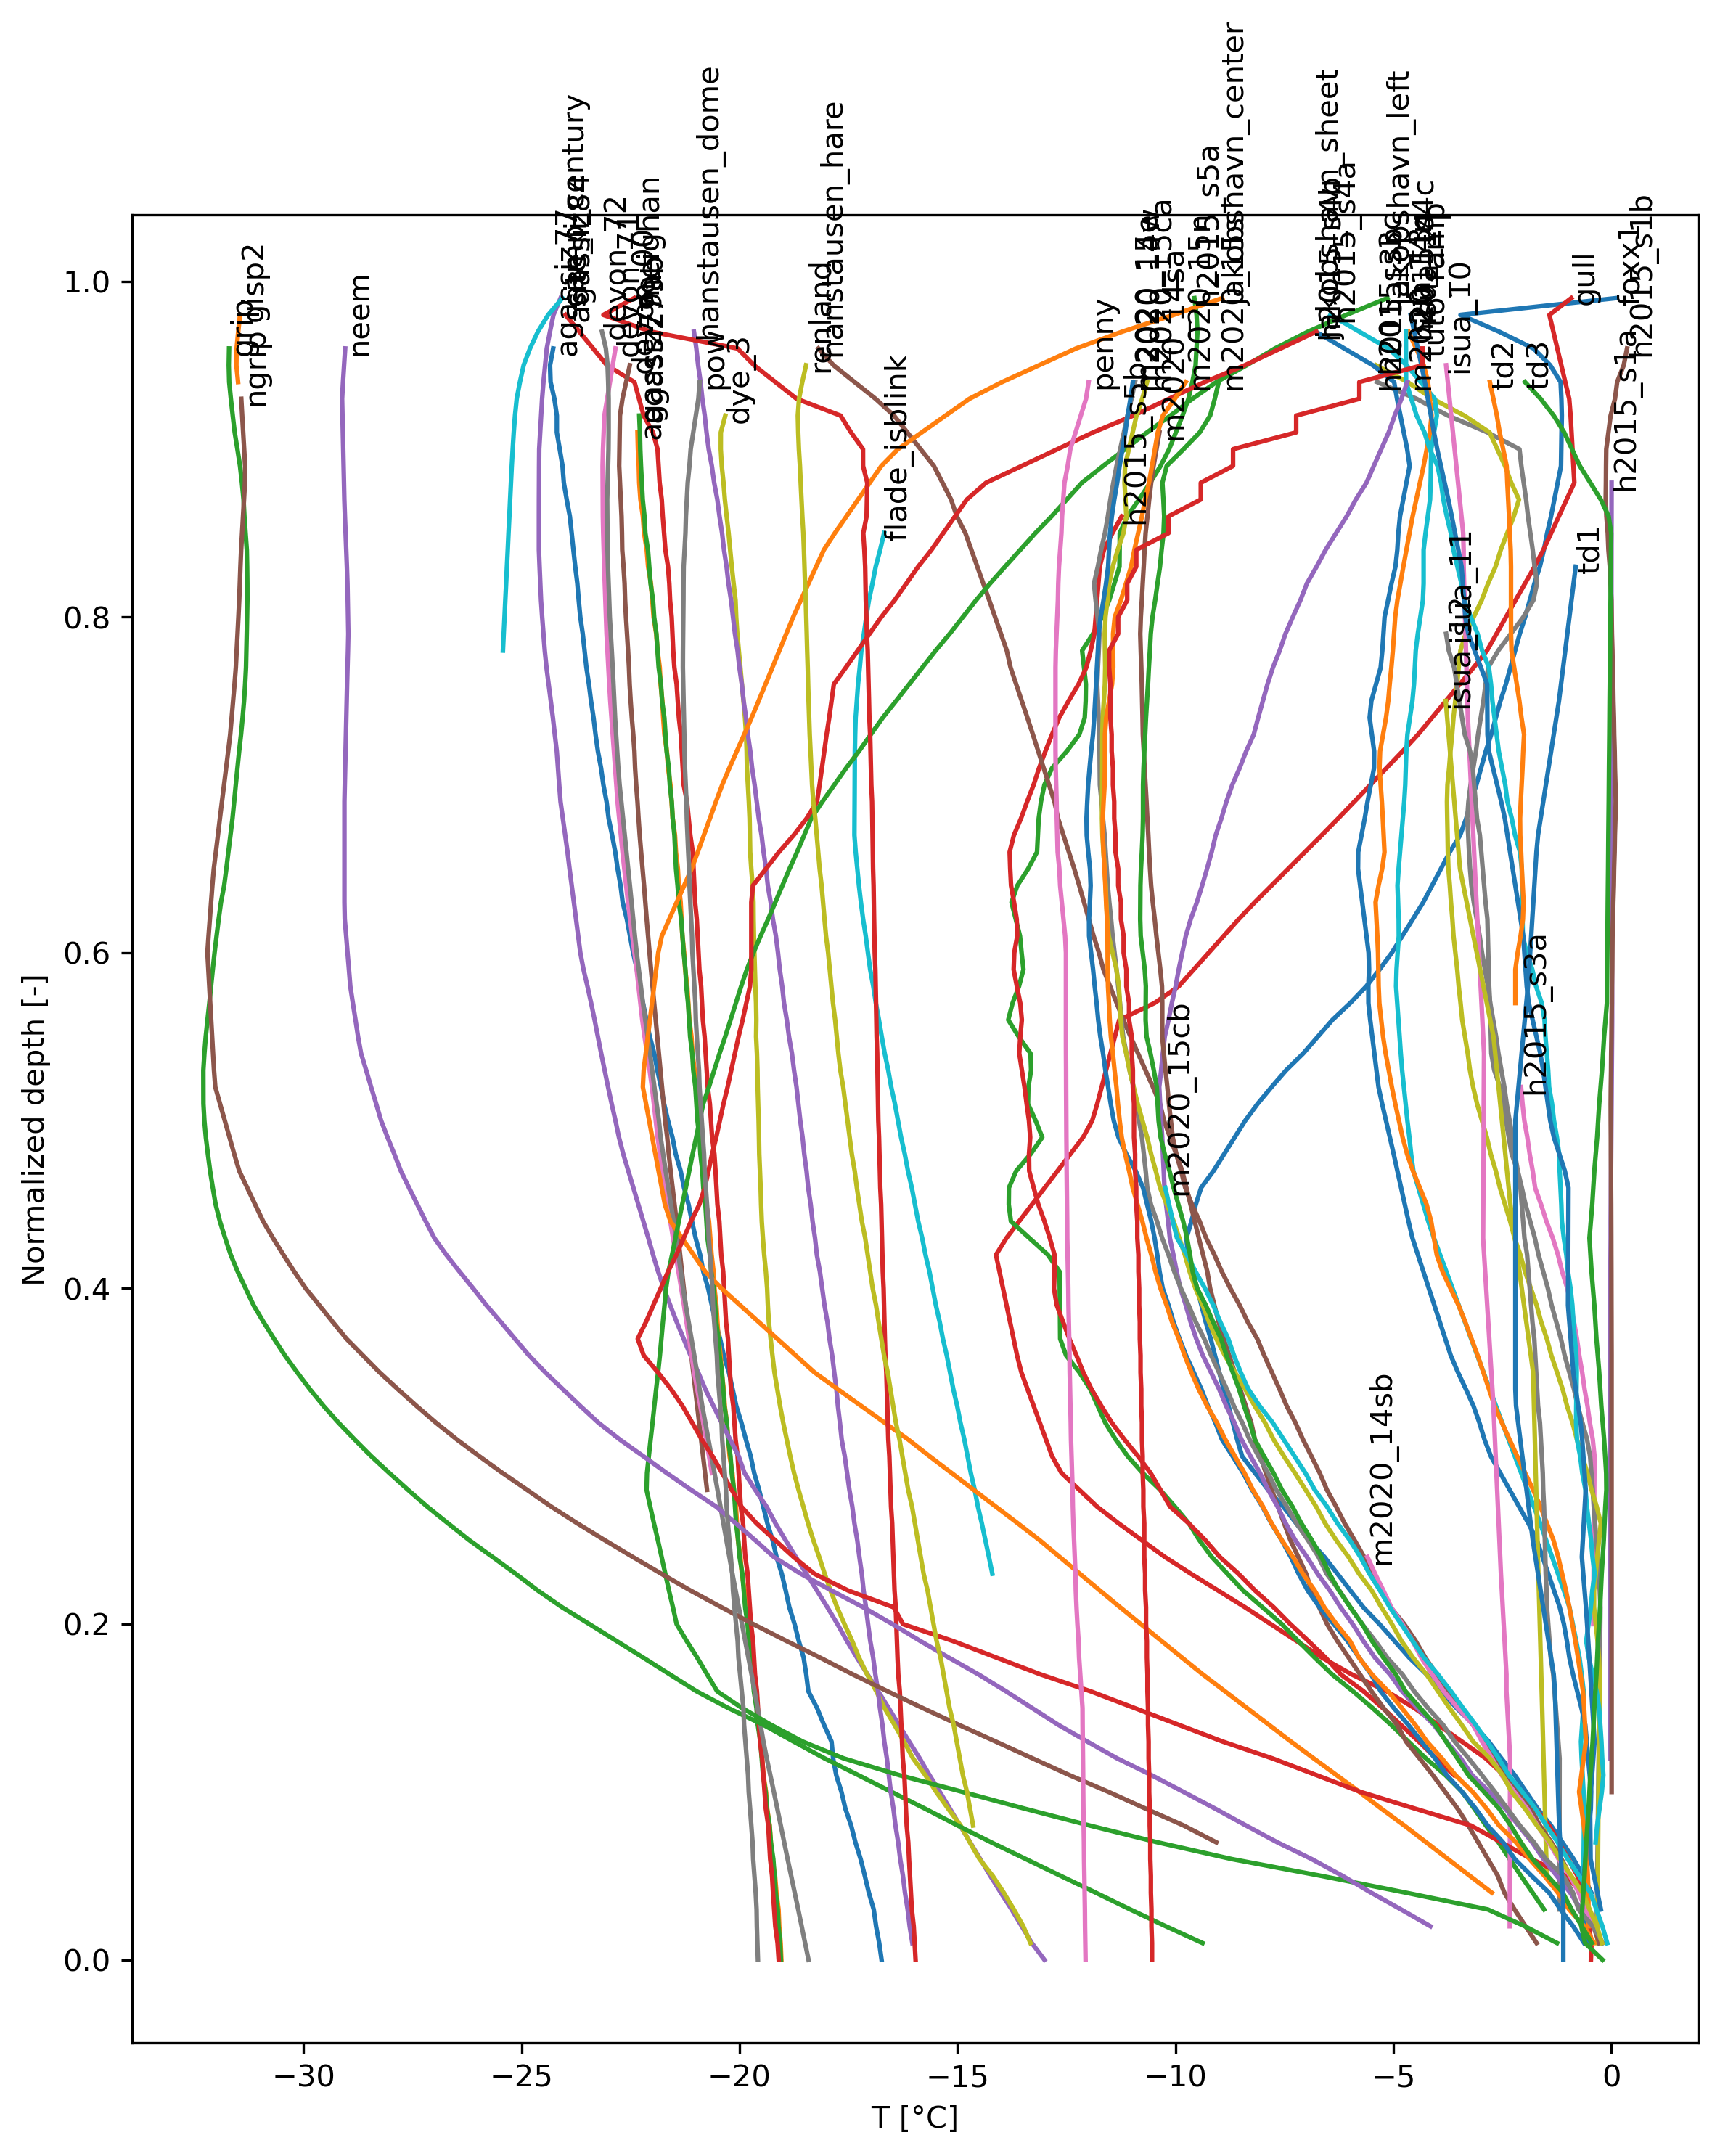

Data behind this chart, as committed beside it:
normalized, agassiz77, agassiz79a, agassiz79b, agassiz84, camp_century, devon_00, devon_71, devon_72, dye_3, flade_isblink, foxx1, gisp2, grip, gull, h2015_s1a, h2015_s1b, h2015_s3a, h2015_s3b, h2015_s3c, h2015_s4a, h2015_s4b, h2015_s4c, h2015_s5a
0.0000, -16.74, -19.04, -19.05, -19.1, -13, , , -18.42, , , , , , -0.4669, , , , , , , , , 
0.0100, -16.79, -19.06, -19.07, -19.13, -13.29, , , -18.49, -13.32, , , , -9.376, -0.4523, , , , , -0.3194, , -0.5235, , 
0.0200, -16.87, -19.09, -19.1, -19.18, -13.52, , , -18.57, -13.49, , , , -10.22, -0.5136, , , , -0.3345, -0.3168, -0.6399, -0.5778, -0.5235, 
0.0300, -16.92, -19.1, -19.12, -19.2, -13.76, , , -18.65, -13.7, , , , -11.03, -0.6220, , , , -0.3296, -0.3135, -0.6399, -0.6321, -0.5235, -1.54
0.0400, -17.03, -19.15, -19.17, -19.23, -14, , , -18.73, -13.94, , -0.4566, , -11.83, -0.6009, , , , -0.3247, -0.3108, -0.6399, -0.6727, -0.5235, -1.805
0.0500, -17.12, -19.18, -19.2, -19.25, -14.24, , , -18.81, -14.19, , -0.6429, , -12.63, -0.7746, , , , -0.3208, -0.3075, -0.6387, -0.6309, -0.5381, -2.07
0.0600, -17.22, -19.25, -19.22, -19.3, -14.48, , , -18.9, -14.49, , -0.8625, , -13.43, -0.9828, , , , -0.3159, -0.3042, -0.6344, -0.5892, -0.5584, -2.328
0.0700, -17.34, -19.28, -19.28, -19.32, -14.71, , , -18.97, -14.72, , -1.121, , -14.22, -1.205, , , , -0.3110, -0.3016, -0.6302, -0.5534, -0.5788, -2.585
0.0800, -17.44, -19.31, -19.31, -19.34, -14.94, , , -19.05, -14.93, , -1.381, , -14.99, -1.427, , , , -0.3071, -0.2983, -0.6260, -0.5116, -0.6283, -2.874
0.0900, -17.57, -19.36, -19.37, -19.4, -15.17, , , -19.13, -15.21, , -1.688, , -15.74, -1.731, , , , -0.3022, -0.2956, -0.6217, -0.4698, -0.6825, -3.141
0.1000, -17.66, -19.39, -19.4, -19.42, -15.4, , , -19.21, -15.48, , -1.95, , -16.51, -2.096, , 0.0089, , -0.2973, -0.2910, -0.6360, -0.4605, -0.7368, -3.418
0.1100, -17.78, -19.45, -19.46, -19.45, -15.64, , , -19.29, -15.74, , -2.213, , -17.27, -2.462, , 0.0089, , -0.2934, -0.2864, -0.6577, -0.4945, -0.6851, -3.803
0.1200, -17.85, -19.48, -19.49, -19.48, -15.86, , , -19.37, -16.02, , -2.52, , -18.05, -2.878, -0.0160, 0.0088, , -0.2885, -0.2828, -0.6794, -0.5284, -0.6334, -4.252
0.1300, -17.89, -19.51, -19.52, -19.53, -16.11, , , -19.45, -16.23, , -2.809, , -18.75, -3.425, -0.0172, 0.0086, , -0.2836, -0.2782, -0.6942, -0.5623, -0.5817, -4.652
0.1400, -18.06, -19.57, -19.58, -19.55, -16.35, , , -19.52, -16.44, , -3.151, , -19.45, -3.971, -0.0184, 0.0086, , -0.2797, -0.2757, -0.6670, -0.5963, -0.6021, -5.052
0.1500, -18.22, -19.6, -19.61, -19.58, -16.58, , , -19.58, -16.67, , -3.55, , -20.26, -4.517, -0.0197, 0.0084, , -0.2748, -0.2726, -0.6399, -0.6835, -0.6224, -5.476
0.1600, -18.42, -19.65, -19.67, -19.6, -16.82, , , -19.65, -16.86, , -3.892, , -20.99, -5.151, -0.0209, 0.0084, , -0.2699, -0.2696, -0.6334, -0.7797, -0.6481, -5.926
0.1700, -18.47, -19.68, -19.7, -19.64, -17.06, , , -19.72, -17.07, , -4.234, , -21.59, -5.95, -0.0221, 0.0082, , -0.2660, -0.2671, -0.6787, -0.8758, -0.7052, -6.401
0.1800, -18.53, -19.74, -19.73, -19.67, -17.3, , , -19.8, -17.26, , -4.632, , -22.2, -6.633, -0.0233, 0.0081, , -0.2611, -0.2815, -0.7284, -0.9598, -0.7624, -6.801
0.1900, -18.64, -19.77, -19.79, -19.69, -17.54, , , -19.87, -17.41, , -4.974, , -22.82, -7.222, -0.0233, 0.0080, , -0.2562, -0.3139, -0.8051, -1.018, -0.8241, -7.185
0.2000, -18.74, -19.79, -19.81, -19.74, -17.75, , , -19.94, -17.59, , -5.316, , -23.44, -7.811, -0.0246, 0.0079, -0.4129, -0.2523, -0.3544, -0.8818, -1.086, -0.8920, -7.556
0.2100, -18.86, -19.85, -19.87, -19.76, -17.98, , , -20.02, -17.76, , -5.686, , -24.07, -8.399, -0.0258, 0.0078, -0.4104, -0.2474, -0.3949, -0.9586, -1.181, -0.9598, -8
0.2200, -18.94, -19.88, -19.9, -19.79, -18.22, , , -20.09, -17.91, , -5.984, , -24.62, -9.018, -0.0270, 0.0077, -0.4072, -0.2634, -0.3948, -1.086, -1.313, -1.039, -8.445
0.2300, -19.03, -19.95, -19.93, -19.81, -18.46, , , -20.16, -18.05, -14.2, -6.282, , -25.14, -9.643, -0.0282, 0.0076, -0.4047, -0.2873, -0.3538, -1.222, -1.444, -1.128, -8.804
0.2400, -19.15, -19.98, -20, -19.87, -18.71, , , -20.23, -18.17, -14.28, -6.58, , -25.66, -10.24, -0.0286, 0.0076, -0.4016, -0.3172, -0.3210, -1.357, -1.576, -1.216, -9.164
0.2500, -19.24, -20.03, -20.03, -19.89, -18.94, , , -20.3, -18.31, -14.36, -6.928, , -26.2, -10.77, -0.0290, 0.0076, -0.3991, -0.3412, -0.2801, -1.493, -1.708, -1.326, -9.449
0.2600, -19.36, -20.06, -20.08, -19.92, -19.17, , , -20.37, -18.43, -14.44, -7.226, , -26.69, -11.3, -0.0293, 0.0076, -0.3960, -0.3711, -0.2391, -1.629, -1.899, -1.475, -9.689
0.2700, -19.45, -20.08, -20.1, -19.97, -19.38, , , -20.44, -18.53, -14.53, -7.524, , -27.16, -11.8, -0.0297, 0.0076, -0.3928, -0.4010, -0.3338, -1.774, -2.115, -1.623, -10.01
0.2800, -19.55, -20.13, -20.13, -19.99, -19.64, -20.75, , -20.5, -18.64, -14.6, -7.872, , -27.6, -12.2, -0.0300, 0.0076, -0.3903, -0.4250, -0.4522, -1.92, -2.33, -1.792, -10.35
0.2900, -19.66, -20.16, -20.18, -20.02, -19.88, -20.79, -20.63, -20.57, -18.75, -14.69, -8.17, , -28.03, -12.61, -0.0304, 0.0076, -0.3872, -0.4549, -0.5469, -2.066, -2.546, -1.975, -10.75
0.3000, -19.74, -20.23, -20.21, -20.04, -20.02, -20.84, -20.7, -20.64, -18.83, -14.77, -8.468, , -28.45, -12.83, -0.0307, 0.0076, -0.3847, -0.4848, -0.6653, -2.212, -2.761, -2.158, -11.09
0.3100, -19.85, -20.26, -20.26, -20.09, -20.21, -20.88, -20.76, -20.71, -18.92, -14.84, -8.583, , -28.83, -12.97, -0.0311, 0.0076, -0.4238, -0.5550, -0.7869, -2.357, -2.909, -2.334, -11.37
0.3200, -19.96, -20.29, -20.29, -20.12, -20.41, -20.93, -20.83, -20.78, -19, -14.93, -8.681, , -29.2, -13.11, -0.0311, 0.0076, -0.4912, -0.6619, -0.8880, -2.502, -3.025, -2.508, -11.61
0.3300, -20.07, -20.34, -20.35, -20.14, -20.6, -20.97, -20.9, -20.85, -19.07, -15.01, -8.779, , -29.54, -13.25, -0.0315, 0.0076, -0.5450, -0.7689, -1.014, -2.645, -3.161, -2.675, -11.78
0.3400, -20.16, -20.36, -20.37, -20.19, -20.78, -21.02, -20.97, -20.92, -19.13, -15.09, -8.894, , -29.86, -13.39, -0.0318, 0.0076, -0.6124, -0.8545, -1.115, -2.787, -3.335, -2.804, -11.95
0.3500, -20.24, -20.41, -20.4, -20.22, -20.95, -21.06, -21.04, -20.98, -19.2, -15.17, -8.992, , -30.15, -13.53, -0.0322, 0.0076, -0.6662, -0.9614, -1.243, -2.929, -3.516, -2.933, -12.2
0.3600, -20.36, -20.43, -20.46, -20.24, -21.12, -21.11, -21.1, -21.04, -19.24, -15.24, -9.091, , -30.43, -13.63, -0.0325, 0.0076, -0.7336, -1.068, -1.373, -3.072, -3.681, -3.065, -12.51
0.3700, -20.45, -20.48, -20.48, -20.26, -21.28, -21.15, -21.16, -21.1, -19.29, -15.33, -9.189, , -30.68, -13.71, -0.0298, 0.0062, -0.7874, -1.154, -1.477, -3.214, -3.807, -3.207, -12.64
0.3800, -20.55, -20.51, -20.53, -20.31, -21.44, -21.19, -21.22, -21.17, -19.33, -15.41, -9.304, , -30.92, -13.79, -0.0270, 0.0055, -0.8548, -1.261, -1.608, -3.357, -3.933, -3.35, -12.65
0.3900, -20.63, -20.53, -20.56, -20.33, -21.59, -21.24, -21.27, -21.23, -19.35, -15.49, -9.402, , -31.15, -13.87, -0.0242, 0.0042, -0.9221, -1.368, -1.712, -3.499, -4.058, -3.504, -12.65
0.4000, -20.72, -20.57, -20.59, -20.35, -21.73, -21.28, -21.34, -21.29, -19.37, -15.57, -9.5, , -31.33, -13.95, -0.0215, 0.0035, -1.007, -1.453, -1.844, -3.641, -4.184, -3.687, -12.65
0.4100, -20.83, -20.6, -20.65, -20.37, -21.87, -21.32, -21.4, -21.35, -19.39, -15.64, -9.615, , -31.51, -14.03, -0.0187, 0.0028, -1.126, -1.56, -1.978, -3.784, -4.31, -3.87, -12.66
0.4200, -20.9, -20.64, -20.68, -20.42, -21.98, -21.36, -21.46, -21.4, -19.43, -15.73, -9.713, , -31.67, -14.12, -0.0159, 0.0014, -1.222, -1.667, -2.085, -3.926, -4.435, -4.003, -12.92
0.4300, -21.01, -20.67, -20.73, -20.44, -22.09, -21.4, -21.52, -21.45, -19.46, -15.81, -9.746, , -31.8, -13.88, -0.0132, 0.0007, -1.341, -1.753, -2.218, -4.068, -4.561, -4.067, -13.35
0.4400, -21.09, -20.7, -20.76, -20.46, -22.21, -21.45, -21.59, -21.51, -19.49, -15.9, -9.63, , -31.92, -13.58, -0.0132, -0.0007, -1.488, -1.86, -2.319, -4.198, -4.651, -4.132, -13.77
0.4500, -21.17, -20.76, -20.78, -20.51, -22.32, -21.49, -21.65, -21.57, -19.5, -15.97, -9.532, , -32.02, -13.29, -0.0104, -0.0019, -1.61, -1.967, -2.437, -4.312, -4.736, -4.236, -13.82
0.4600, -21.27, -20.79, -20.83, -20.53, -22.43, -21.54, -21.71, -21.63, -19.51, -16.05, -9.409, , -32.08, -13, -0.0076, -0.0044, -1.747, -2.052, -2.554, -4.426, -4.821, -4.392, -13.82
0.4700, -21.35, -20.84, -20.85, -20.55, -22.55, -21.58, -21.77, -21.69, -19.53, -16.13, -9.125, , -32.14, -12.7, -0.0049, -0.0056, -1.802, -2.143, -2.648, -4.54, -4.906, -4.548, -13.65
0.4800, -21.46, -20.86, -20.9, -20.58, -22.67, -21.62, -21.82, -21.75, -19.55, -16.21, -8.882, , -32.2, -12.41, -0.0021, -0.0081, -1.87, -2.211, -2.764, -4.591, -4.991, -4.683, -13.32
0.4900, -21.54, -20.91, -20.92, -20.63, -22.76, -21.66, -21.88, -21.81, -19.55, -16.29, -8.639, , -32.24, -12.12, 0.0006, -0.0093, -1.925, -2.265, -2.854, -4.631, -5.079, -4.787, -13.05
0.5000, -21.64, -20.93, -20.96, -20.65, -22.85, -21.71, -21.92, -21.85, -19.56, -16.36, -8.396, , -32.28, -11.91, 0.0034, -0.0117, -1.994, -2.332, -2.966, -4.677, -5.168, -4.871, -13.21
0.5100, -21.73, -20.96, -20.99, -20.68, -22.93, -21.74, -21.96, -21.9, -19.57, -16.43, -8.113, , -32.3, -11.79, 0.0062, -0.0130, -2.036, -2.399, -3.079, -4.717, -5.256, -4.955, -13.38
0.5200, -21.8, -21.01, -21.01, -20.73, -23.01, -21.78, -22.01, -21.95, -19.58, -16.52, -7.793, , -32.3, -11.69, 0.0089, -0.0100, -2.069, -2.453, -3.169, -4.757, -5.339, -5.033, -13.37
0.5300, -21.88, -21.03, -21.06, -20.75, -23.09, -21.81, -22.06, -22, -19.59, -16.59, -7.458, , -32.3, -11.59, 0.0117, -0.0041, , -2.521, -3.242, -4.797, -5.387, -5.104, -13.31
0.5400, -21.96, -21.08, -21.08, -20.78, -23.17, -21.85, -22.12, -22.05, -19.6, -16.67, -7.067, , -32.28, -11.49, 0.0145, -0.0011, , -2.588, -3.292, -4.828, -5.435, -5.175, -13.32
0.5500, -22.06, -21.1, -21.13, -20.8, -23.25, -21.89, -22.18, -22.11, -19.62, -16.74, -6.731, , -32.24, -11.39, 0.0172, 0.0048, , -2.642, -3.356, -4.855, -5.482, -5.234, -13.59
0.5600, -22.14, -21.15, -21.16, -20.84, -23.32, -21.92, -22.23, -22.16, -19.61, -16.8, -6.396, , -32.2, -11.29, 0.0200, 0.0078, , -2.709, -3.419, -4.883, -5.53, -5.277, -13.83
0.5700, -22.21, -21.17, -21.18, -20.86, -23.4, -21.96, -22.27, -22.21, -19.62, -16.87, -5.989, , -32.16, -10.48, 0.0200, 0.0137, , -2.776, -3.457, -4.91, -5.571, -5.32, -13.73
0.5800, -22.29, -21.2, -21.22, -20.88, -23.49, -21.99, -22.32, -22.26, -19.64, -16.93, -5.62, , -32.12, -9.923, 0.0183, 0.0167, , -2.83, -3.499, -4.937, -5.572, -5.337, -13.59
0.5900, -22.35, -21.25, -21.24, -20.92, -23.58, -22.03, -22.36, -22.31, -19.65, -17, -5.316, , -32.08, -9.579, 0.0166, 0.0226, , -2.898, -3.533, -4.926, -5.555, -5.343, -13.49
... 40 more rows
